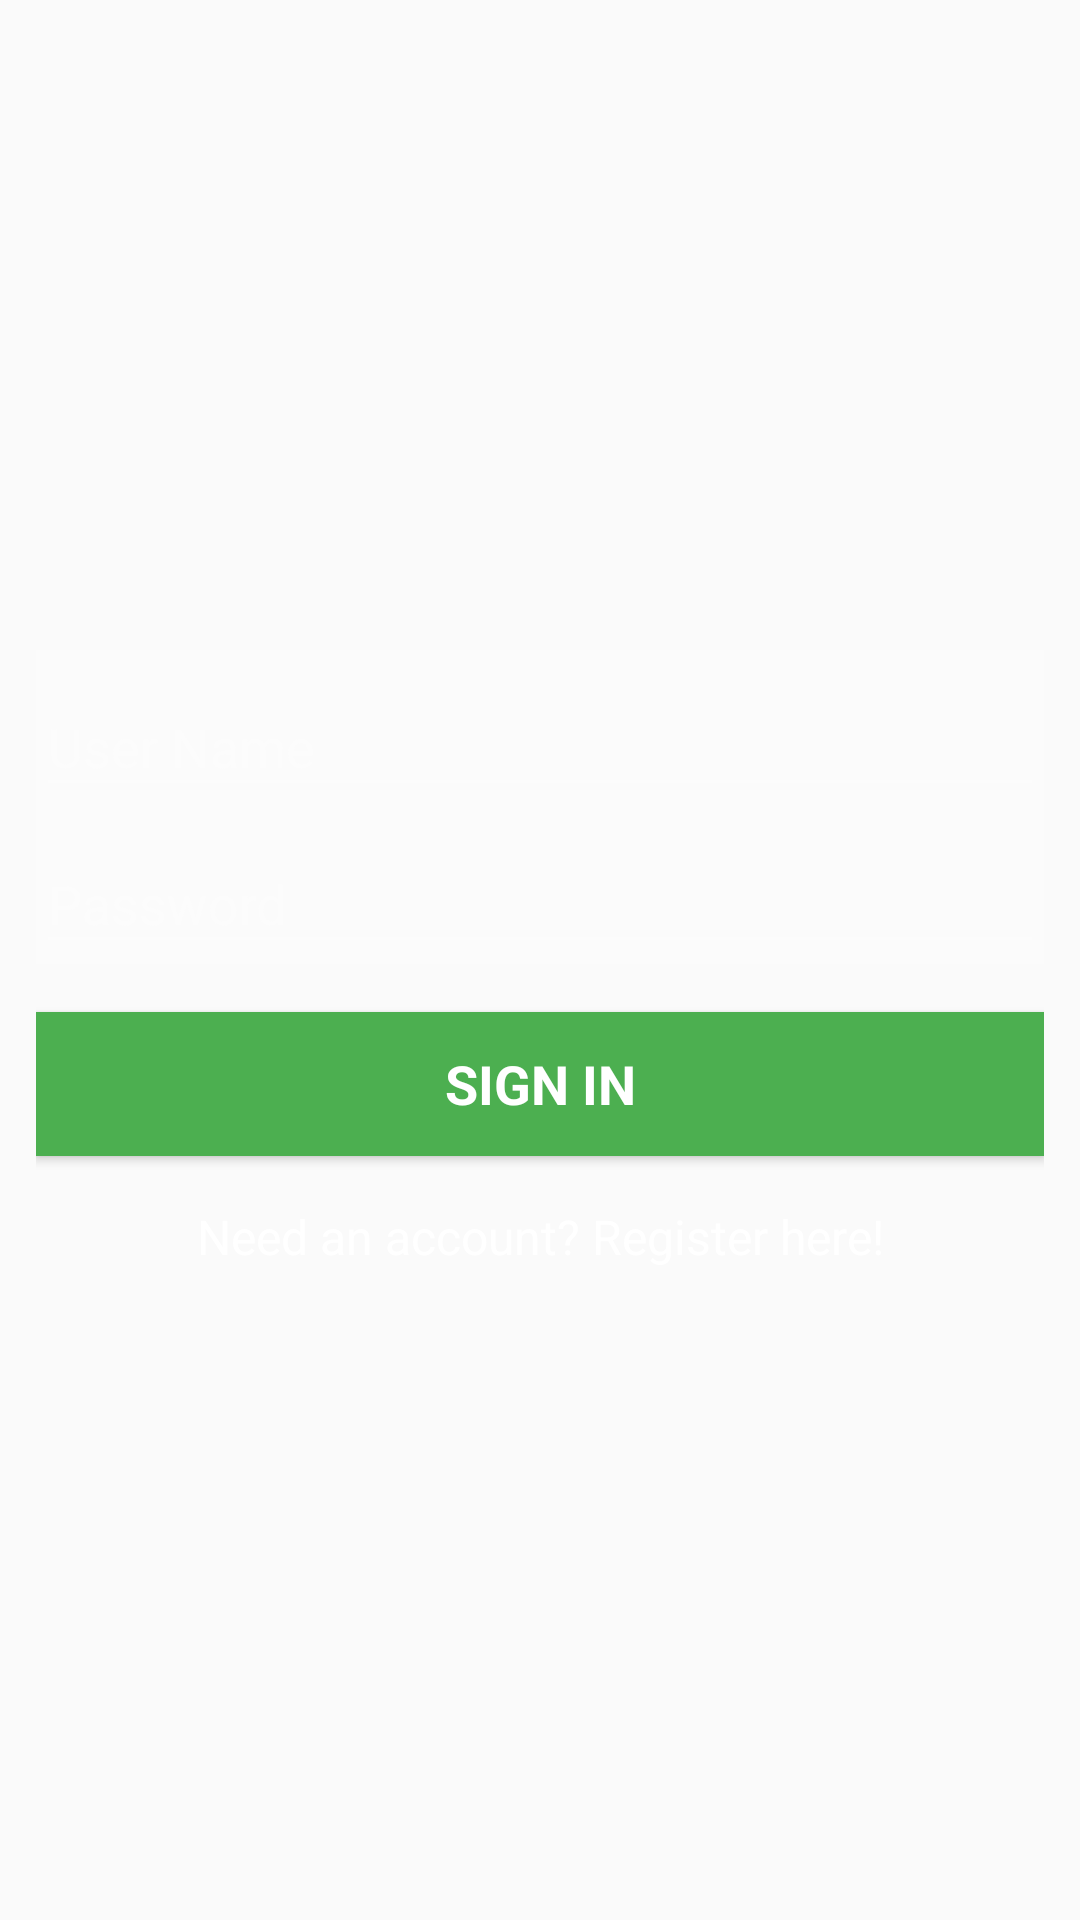

Android layout source for this screen:
<!-- AndroidManifest.xml: application theme AppTheme -->
<!-- res/layout/login_fragment.xml -->
<?xml version="1.0" encoding="utf-8"?>
<LinearLayout xmlns:android="http://schemas.android.com/apk/res/android"
    xmlns:tools="http://schemas.android.com/tools"
    android:orientation="vertical"
    android:layout_width="match_parent"
    android:layout_height="match_parent"
    android:gravity="center_horizontal"
    android:paddingBottom="@dimen/activity_vertical_margin"
    android:paddingLeft="@dimen/activity_horizontal_margin"
    android:paddingRight="@dimen/activity_horizontal_margin"
    android:paddingTop="@dimen/activity_vertical_margin"
    tools:context="com.daigler.adaptivefinance.LoginFragment">

    <ProgressBar
        android:id="@+id/login_process"
        style="?android:attr/progressBarStyleLarge"
        android:layout_width="wrap_content"
        android:layout_height="wrap_content"
        android:layout_marginBottom="8dp"
        android:visibility="gone" />

    <ScrollView
        android:id="@+id/login_form"
        android:layout_width="match_parent"
        android:layout_height="match_parent">

        <LinearLayout
            android:id="@+id/username_login_form"
            android:layout_width="match_parent"
            android:layout_height="wrap_content"
            android:orientation="vertical"
            android:layout_gravity="center">

            <android.support.design.widget.TextInputLayout
                android:id="@+id/usernameTextInputLayout"
                android:layout_width="match_parent"
                android:layout_height="wrap_content"
                android:background="#2FFFFFFF"
                android:textColorHint="@color/colorLoginRegisterTextView"
                android:backgroundTint="@color/colorLoginRegisterTextView">

                <android.support.design.widget.TextInputEditText
                    android:id="@+id/usernameLoginTextView"
                    android:layout_width="match_parent"
                    android:layout_height="wrap_content"
                    android:hint="@string/hint_username"
                    android:textColor="@color/colorLoginRegisterTextView"
                    android:textColorHint="@color/colorLoginRegisterTextView"
                    android:backgroundTint="@color/colorLoginRegisterTextView"
                    android:inputType="text"
                    android:maxLines="1"
                    android:singleLine="true" />
            </android.support.design.widget.TextInputLayout>

            <android.support.design.widget.TextInputLayout
                android:id="@+id/passwordTextInputLayout"
                android:layout_width="match_parent"
                android:layout_height="wrap_content"
                android:background="#2FFFFFFF"
                android:textColorHint="@color/colorLoginRegisterTextView">

                <android.support.design.widget.TextInputEditText
                    android:id="@+id/passwordLoginTextView"
                    android:layout_width="match_parent"
                    android:layout_height="wrap_content"
                    android:hint="@string/hint_password"
                    android:textColor="@color/colorLoginRegisterTextView"
                    android:textColorHint="@color/colorLoginRegisterTextView"
                    android:backgroundTint="@color/colorLoginRegisterTextView"
                    android:inputType="textPassword"
                    android:maxLines="1"
                    android:singleLine="true" />
            </android.support.design.widget.TextInputLayout>

            <Button
                android:id="@+id/signInButton"
                style="?android:attr/textAppearanceMedium"
                android:layout_width="match_parent"
                android:layout_height="wrap_content"
                android:layout_marginTop="16dp"
                android:background="#4CAF50"
                android:bottomLeftRadius="10dp"
                android:bottomRightRadius="10dp"
                android:text="@string/sign_in_button"
                android:textColor="#FFFFFF"
                android:textStyle="bold"
                android:topLeftRadius="10dp"
                android:topRightRadius="10dp" />

            <TextView
                android:id="@+id/registerLinkTextView"
                android:layout_width="match_parent"
                android:layout_height="wrap_content"
                android:layout_marginTop="16dp"
                android:layout_gravity="center"
                android:textAlignment="center"
                android:textColor="#FFFFFF"
                android:text="@string/register_text"
                android:textSize="16sp" />

        </LinearLayout>
    </ScrollView>
</LinearLayout>
<!-- resources referenced by this layout -->
<resources>
  <color name="colorLoginRegisterTextView">#fcfcfc</color>
  <dimen name="activity_horizontal_margin">12dp</dimen>
  <dimen name="activity_vertical_margin">12dp</dimen>
  <string name="hint_password">Password</string>
  <string name="hint_username">User Name</string>
  <string name="register_text">Need an account? Register here!</string>
  <string name="sign_in_button">Sign In</string>
  <style name="AppTheme" parent="Theme.AppCompat.Light.DarkActionBar">
          <item name="colorPrimary">@color/colorPrimary</item>
          <item name="colorPrimaryDark">@color/colorPrimaryDark</item>
          <item name="colorAccent">@color/colorAccent</item>
          <item name="drawerArrowStyle">@style/DrawerArrowToggle</item>
      </style>
  <color name="colorPrimary">#fcfcfc</color>
  <color name="colorPrimaryDark">#9b9b9b</color>
  <color name="colorAccent">#444444</color>
  <style name="DrawerArrowToggle" parent="Widget.AppCompat.DrawerArrowToggle">
          <item name="color">@color/dot_active</item>
      </style>
  <color name="dot_active">#252526</color>
</resources>
